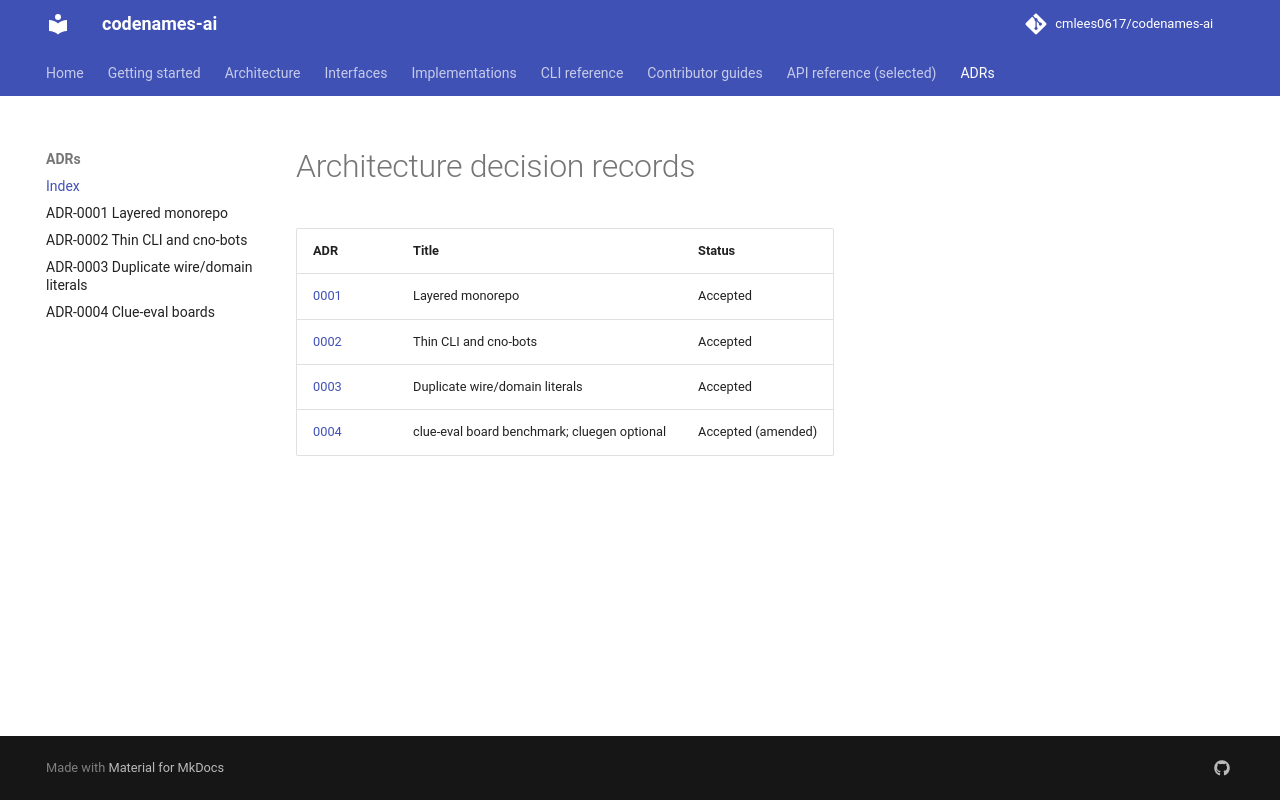

repository: cmlees0617/codenames-ai · page: adrs/index.html · generator: mkdocs

# Architecture decision records

| ADR | Title | Status |
|-----|-------|--------|
| [0001](0001-layered-monorepo.md) | Layered monorepo | Accepted |
| [0002](0002-thin-cli-and-cno-bots.md) | Thin CLI and cno-bots | Accepted |
| [0003](0003-wire-domain-literals.md) | Duplicate wire/domain literals | Accepted |
| [0004](0004-clue-eval-catalog.md) | clue-eval board benchmark; cluegen optional | Accepted (amended) |
